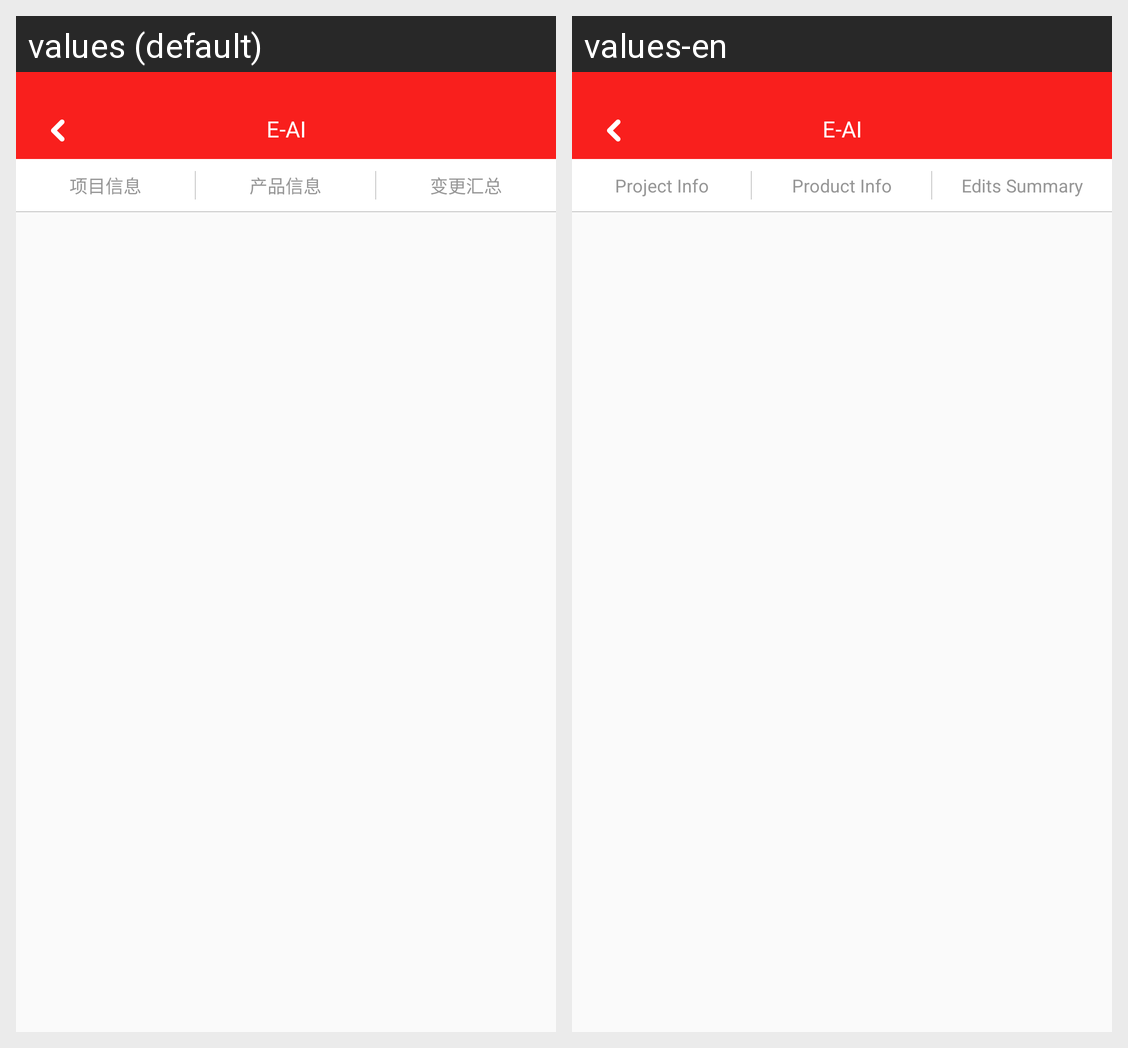

The same Android screen rendered under two of its app's locales, left to right. List the strings drawn on it with the default value and each locale's translation.
Android screen res/layout/activity_contract_change_detail.xml rendered under 2 locales, left to right: values (default), values-en. Device: Nexus 5 (rendered at 1080×1920; each locale shown at half size, 540×960, under a caption strip naming it); theme BaseTheme.
Strings drawn on this screen, with the default value and each locale's value (text and hints the layout hard-codes, and strings that could not be matched under every locale, appear in the picture but are not listed):

eai_project_info
  values: 项目信息
  values-en: Project Info

product_info
  values: 产品信息
  values-en: Product Info

edits_summary
  values: 变更汇总
  values-en: Edits Summary
